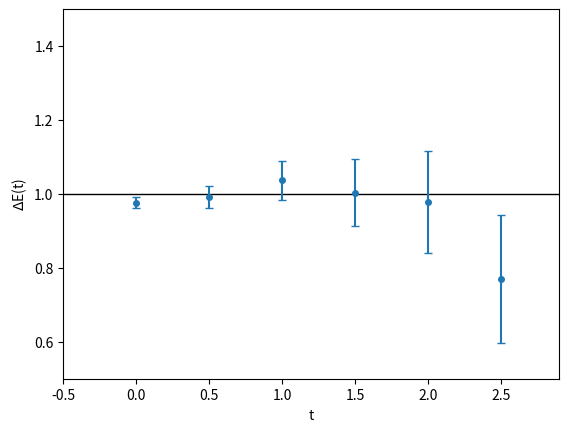
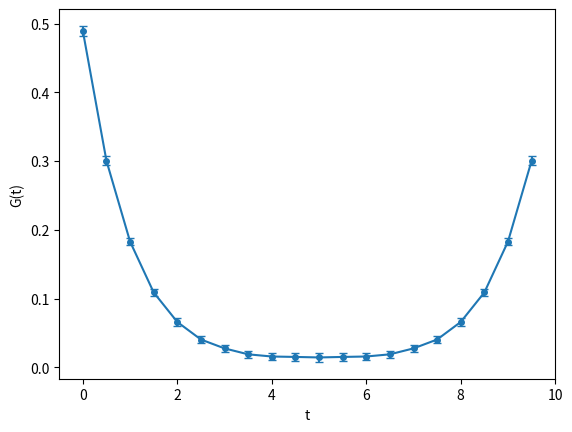

Here is the Python script that generated these plots, in order:
# -*- coding: utf-8 -*-
"""Metropolis Algorithm for estimating correlation functions. 

This module computes correlation functions for the quantum mechanical harmonic oscillator 
and estimates the energy difference between the ground and first excited state. 

Set the global parameters for the simulation, and run by typing, 

.. code-block:: console 


  $ source ./venv/bin/activate 
  (venv) $ python3 src/Lattice_QCD.py

Be sure to activate the virtual environment first. 

Global Variables: 
    :a (float64): The lattice spacing size
    :N (int): Number of lattice sites
    :N_COR (int): Correlation sample spacing  
    :N_CF (int): Number of configurations/paths
    :EPS (float): Metropolis sweep step size
    :BIN_S (int): Bin size
    :LEN_G (int): Length of binned G 
    :BTS_N (int): Number of bootstrapping copies 


"""

import numpy as np
from numpy.typing import NDArray, DTypeLike 
import random as r
import matplotlib.pyplot as plt 
from math import exp

import logging  


"""
Declaring initial parameters and constants
"""

log = logging.getLogger(__name__)
logging.basicConfig(format='%(asctime)s %(levelname)s:  %(message)s', datefmt='%m/%d/%Y %I:%M:%S %p', level=logging.INFO)

log.info('Initializing parameters')

a = 1/2                         # Lattice spacing size
N = 20                          # Number of lattice sites
N_COR = 20                      # Correlation sample spacing  
N_CF = 1000                     # Number of configurations/paths
EPS = 1.4                       # Metropolis sweep step size
BIN_S = 4                       # Bin size
LEN_G = int(N_CF/BIN_S)         # Length of binned G 
BTS_N = 100                     # Number of bootstrapping copies 



def update(x: NDArray[np.float64]) -> NDArray[np.float64]:
    r"""Performs Monte Carlo update

    Randomly generates a new configuration x using the Metropolis algorithm
    and updates it if it meets the correct criteria.

    Note: 
        This uses a for-loop via range(), so it will be slow.

    Todo: 
        Need to provide much better documentatoin of this portion, and fix the issues with 
        tuning EPS. 
    
    Args: 
        x (NDArray[np.float64]): Configuration :math:`x` before Monte Carlo update 
    
    Returns: 
        NDArray[np.float64]: The configuration :math:`x` after performing a Monte Carlo update

    """
    times_accepted = 0
    for j in range(0, N): 
        old_x = x[j]
        old_Sj = S(j,x)
        x[j] += np.random.uniform(-EPS,EPS)
        dS = S(j,x) - old_Sj
        if dS > 0 and exp(-dS) < np.random.uniform(0,1): 
            x[j] = old_x
            times_accepted += 1
    # Uncomment for tuning of EPS
    acceptance_rate = times_accepted/N * 100 
    #if (acceptance_rate < 40 or acceptance_rate > 60):
    #    log.warning(f"Accept/reject ratio: {times_accepted/N * 100}%")
#    else: 
#        log.info(f"Accept/reject ratio: {times_accepted/N * 100}%")
    return x


def S(j,x): 
    r"""Computes the action S for the quantum mechanical harmonic oscillator 

    Defines the action :math:`S` for the harmonic oscillator. The discretization 
    used is given by the following: 

    .. math:: 

        S[x] = \frac{a}{2}x^2_j + \frac{x_j - x_{j+1} - x_{j-1}}{a} x_j 

    This forms the first-order discretization of the action. 

    Args:  
        j (int): The lattice site :math:`j` 
        x (NDArray[np.float64]): The configuration :math:`x`

    Returns:  
        NDArray[np.float64]: The action :math:`S(j,x)`
    """             
    jp = (j+1)%N                                
    jm = (j-1)%N
    return a*x[j]**2/2 + x[j]*(x[j]-x[jp]-x[jm])/a  


def compute_G(x: NDArray[np.float64],t: np.float64) -> np.float64:  
    r"""Computes the correlation function 

    Computes the estimator for the correlation function 
    :math:`\langle G(x,t) \rangle` for time slice :math:`t` 
    for one configuration :math:`x(t)`. Specifically, it computes, 

    .. math::
        
        G(t) = \frac{1}{N} \sum_j \langle \langle x(t_j + t) x(t_j) \rangle \rangle

    In other words, G(t) will be a vector where :math:`t` indicates how many time-slices 
    of separation between :math:`x(t_j)` and :math:`x(t_j + t)` appearing in the summation.
    This calculation is performed on only a single path or "configuration" :math:`x^{(\alpha)}`.

    Todo: 
        This can be made more pythonic without using the for loops. 

    Args:
        x (NDArray[np.float64]): The configuration :math:`x(t)`
        t (np.float64): The timeslice `t`

    Returns: 
        np.float64: The correlation function :math:`\langle G(x,t) \rangle`. 
        
    """
    g = 0; 
    for j in range(0, N):
        g = g + x[j]*x[(j+t)%N]
    return g/N 


def compute_G_cubic(x,n):
    r"""Computes the correlation function for cubic source 

    Computes the correlation function for a time slice using cubic sources and sinks. 
    """
    g = 0; 
    for j in range(0, N):
        g = g + (x[j]**3)*(x[(j+n)%N]**3)
    return g/N 


def MCpaths(x,G): 
    r"""Performs Monte Carlo to generate the correlation function 

    Paths are randomly generated using :py:func:`update` until each configuration :math:`x^{(k)}`
    sampled is such that, :math:`Pr[x] \propto e^{-S[x]}`. Once this is the case, the correlation 
    function is computed for a path and at every timeslice. A few more updates are performed, and  
    another sampling of the correlation function is computed. These in-between updates are done 
    to ensure that no two configurations are related to each other. This allows us to form a 
    2D array for the correlation function.
   
    
    Todo: 
        * This is the bulk of the calculation, so should look into using Cython to speed up loops.
        * This needs a lot better documentation, and needs to be fixed. Currently takes G and x as 
          arguments, but never uses them.
        * If they need to take a "default" value for x and G, should provide that in function signature. 

    Args: 
        x (NDArray[np.float64]): 
    
    """

    log.info("Starting MC for correlation function generation...")     

    x = np.zeros(N) #Initializing to zero performs a "cold start" 

    # Performs thermalization of the array 
    # by repeatedly running update() on the  
    # configurations x until thermalized 

    log.info("Thermalizing array...") 
    for j in range(0, 5*N_COR):
        update(x)
        if ((j+1) % 10 == 0): 
            log.info(f"Performed {j+1} updates") 
    log.info("Array thermalized.")

    log.info("Calculating correlation functions...")
    for alpha in range(0, N_CF): #Calculates G[alpha][n]
        for j in range(0, N_COR): # Perform N_COR updates between each sampling  
            update(x)
        for n in range(0, N): 
            G[alpha, n] = compute_G(x,n) # Sample correlation functions  
        if ((alpha+1) % 100 == 0):
            log.info(f"Sampled {alpha+1} correlation functions")  

    log.info("Monte Carlo complete! Wrapping up...") 


def binning(G):
    r"""Performs binning on the correlation function 

    Takes the "ensemble" of configuration functions :math:`G^{(1)}, G^{(2)}, \ldots`
    and divides it up into binned averages as,  

    .. math:: 

      \begin{matrix} 
      \bar{G}^{(1)} \equiv \frac{G^{(1)} + G^{(2)} + G^{(3)} + G^{(4)}}{4}\\
      \bar{G}^{(2)} \equiv \frac{G^{(5)} + G^{(6)} + G^{(7)} + G^{(8)}}{4}\\
      \bar{G}^{(3)} \equiv \frac{G^{(9)} + G^{(10)} + G^{(11)} + G^{(12)}}{4}\\
      \vdots 
      \end{matrix}

    Notice that if binsize=N, then since the dimensions of G is N_cf*N 
    and for the binned version it is (1/binsize)*N_cf*N, then if binsize = N_cf, 
    then one simply obtains a matrix of size N which just corresponds to the 
    average of each time slice over all alpha configurations.

    Args: 
        G (NDArray[np.float64]): The correlation function ensemble 

    Returns:
        NDArray[np.float64]: The binned correlation function 
    """

    G_binned = []
    
    for i in range(0, len(G), BIN_S):
        sumb_G = 0 
        
        for j in range(BIN_S):
            sumb_G += G[i+j]
        G_binned.append(sumb_G/BIN_S)
    
    return G_binned


def bootstrap(G):
    r"""Performs bootstrap sampling of the binned correlation function  
    
        Bootstrap is a type of resampling that takes the correlation function
        values :math:`\{G_0, G_1, G_2, \ldots\}` and produces a set of new 
        values based on randomly picking from the full set, with possible 
        duplicates. This produces a whole new set. This is repeated as many 
        times as required in order to obtain errorbar estimates from the new 
        samples.

    Todo: 
        The current implementation is not very pythonic. Could simply do it in a single 
        list comprehension
    """

    G_bootstrap = []
    for i in range(LEN_G):
        alpha = int(r.uniform(0, LEN_G))
        G_bootstrap.append(G[alpha])
    return G_bootstrap        


def ave_t_G(G):
    r"""Computes the configuration-averaged correlation function 

    For each time slice, the correlation function :math:`G` is averaged over all configurations
    and the result is stored in the array t_aveG. This produces the Monte Carlo estimage of 
    :math:`langle G(t) rangle` over some discrete set of time slices. Or, in other words, 
    we have :math:`{G(t_0), G(t_1), ldots}`

    :return: Configuration-averaged G(t)
    """
    t_aveG = []

    for n in range(0, N):
        aveG = 0
        for alpha in range(LEN_G):
            aveG += G[alpha][n]
        aveG /= LEN_G 
        t_aveG.append(aveG)
    return t_aveG            


def stdCalc_dE(ave_tot_G, btsp):
    r"""
    Calculates the difference excitation energy delta E(t) for each time slice t
    and the uncertainty in G and delta E(t) and stores each as an array

    At large time slices, it's expected that: 

    .. math:: 

        \log\Big( \frac{G(t)}{G(t+a)} \Big) \rightarrow (E_1 - E_0)a,

    meaning the difference in energy can be computed from the ratio of correlated functions
    at adjacent time-slices. Specifically, this gives estimates as, 

    .. math:: 
        \Delta E = \frac{1}{a} \log\Big( \frac{G_{n}}{G_{n+1}} \Big) 

    The theory prediction is that this energy difference for the quantum mechanical harmonic 
    oscillator between the ground and first excited state should be unity. 

    Args: 
        ave_tot_G (NDArray[np.float64]): The configuration-average correlation functions 
        btsp (NDArray[np.float64]): The bootstrapped copies 

    Returns: 
        [np.float64]: The energy difference, its uncertainty, and the correlation function error bars

    """

    unc_dE = []
    unc_G = []
    dE = []  
    
    for n in range(N):
        err_1 = []
        err_2 = []
        dE.append((1/a)*np.log(np.abs(ave_tot_G[n]/ave_tot_G[(n+1)%N])))
        
        for beta in range(BTS_N):
            err_1.append((1/a)*(np.log(np.abs(btsp[beta][n] / btsp[beta][(n + 1)%N]))))
            err_2.append(btsp[beta][n])
            
        unc_dE.append(np.std(err_1))
        unc_G.append(np.std(err_2))
    
    return unc_dE, unc_G, dE 


def plot_energy(dE, unc_dE):
    r"""Plots the theoretical and numerical energy differences and their uncertainties

    Args: 
        dE (NDArray[np.float64]): The numerical estimate of energy differences :math:`\Delta E` 
        unc_dE (NDArray[np.float64]): The uncertainties of the energy differences 
    """ 
   
    t_slices = np.arange(0.0, 10.0, a) # Break up time slices by lattice spacing 'a' 
 
    # Plot settings 
    plt.figure('Energy Difference') 
    plt.ylabel('$\Delta$E(t)')
    plt.xlabel('t')
    plt.ylim(0.5, 1.5)
    plt.xlim(-.5, 2.9)
    #plt.legend() 

    # Theoretical Data 
    plt.plot((-.5, 6), (1, 1), lw = 1, color = 'Black') 

    # Experimental Data 
    plt.errorbar(t_slices, dE, yerr = unc_dE, fmt = 'o', markersize = 4, capsize = 3)
    #plt.plot(range(0, N), dE, 'bo', markersize = 4)


def plot_corr(ave_tot_G, unc_G): 
    r"""Plots the configuration-average correlation function and uncertainties

    Args: 
        ave_tot_G (NDArray[np.float64]): The configuration-averaged correlation function 
        unc_G (NDArray[np.float64]): The correlation function uncertainties
    """ 
    t = np.arange(0.0, 10.0, 0.01)  # Time slices 
    exp_t = (1/2)*np.exp(-t)        # Theoretical value

    t_slice = np.arange(0.0, 10.0, a) # Break up time slices by lattice spacing 'a'  

    # Plot settings  
    plt.figure('Correlation Function')
    plt.xlim(-.5, 10)
    plt.xlabel('t')
    plt.ylabel('G(t)')
    #plt.legend(['']) 

    # Theoretical Data
    #plt.plot(t, exp_t, lw=1, color = 'Black')

    # Experimental Data 
    #plt.plot(t_slice, ave_tot_G, 'ro', markersize = 4)
    plt.errorbar(t_slice, ave_tot_G, yerr=unc_G, fmt ='-o', markersize = 4, capsize = 3)




def main(): 
    r"""
    Declaration of Main function 
    """
    
    # Defining path x as an array and the correlation function as a 2D array
    x = np.zeros(N);
    G_cor = np.zeros((N_CF, N)); 
    btsp = []
    ave_tot_G = []

    # Creates the correlation functions for each time slice and configuration
    MCpaths(x, G_cor)
   
    # Use bootstrapping to create extra data for extracting statistics 
    binnedG = binning(G_cor)
    for _ in range(BTS_N):    
        btsp.append(ave_t_G(bootstrap(binnedG)))
        
    # Compute averages and uncertainties over configurations  
    ave_tot_G = ave_t_G(binnedG)                        # Averages
    unc_dE, unc_G, dE = stdCalc_dE(ave_tot_G, btsp)     # Uncertainties 

    # Plot results 
    plot_energy(dE, unc_dE)
    plot_corr(ave_tot_G, unc_G) 
    
    plt.show() 

if __name__ == "__main__": 
    main()
        
        
        
        
